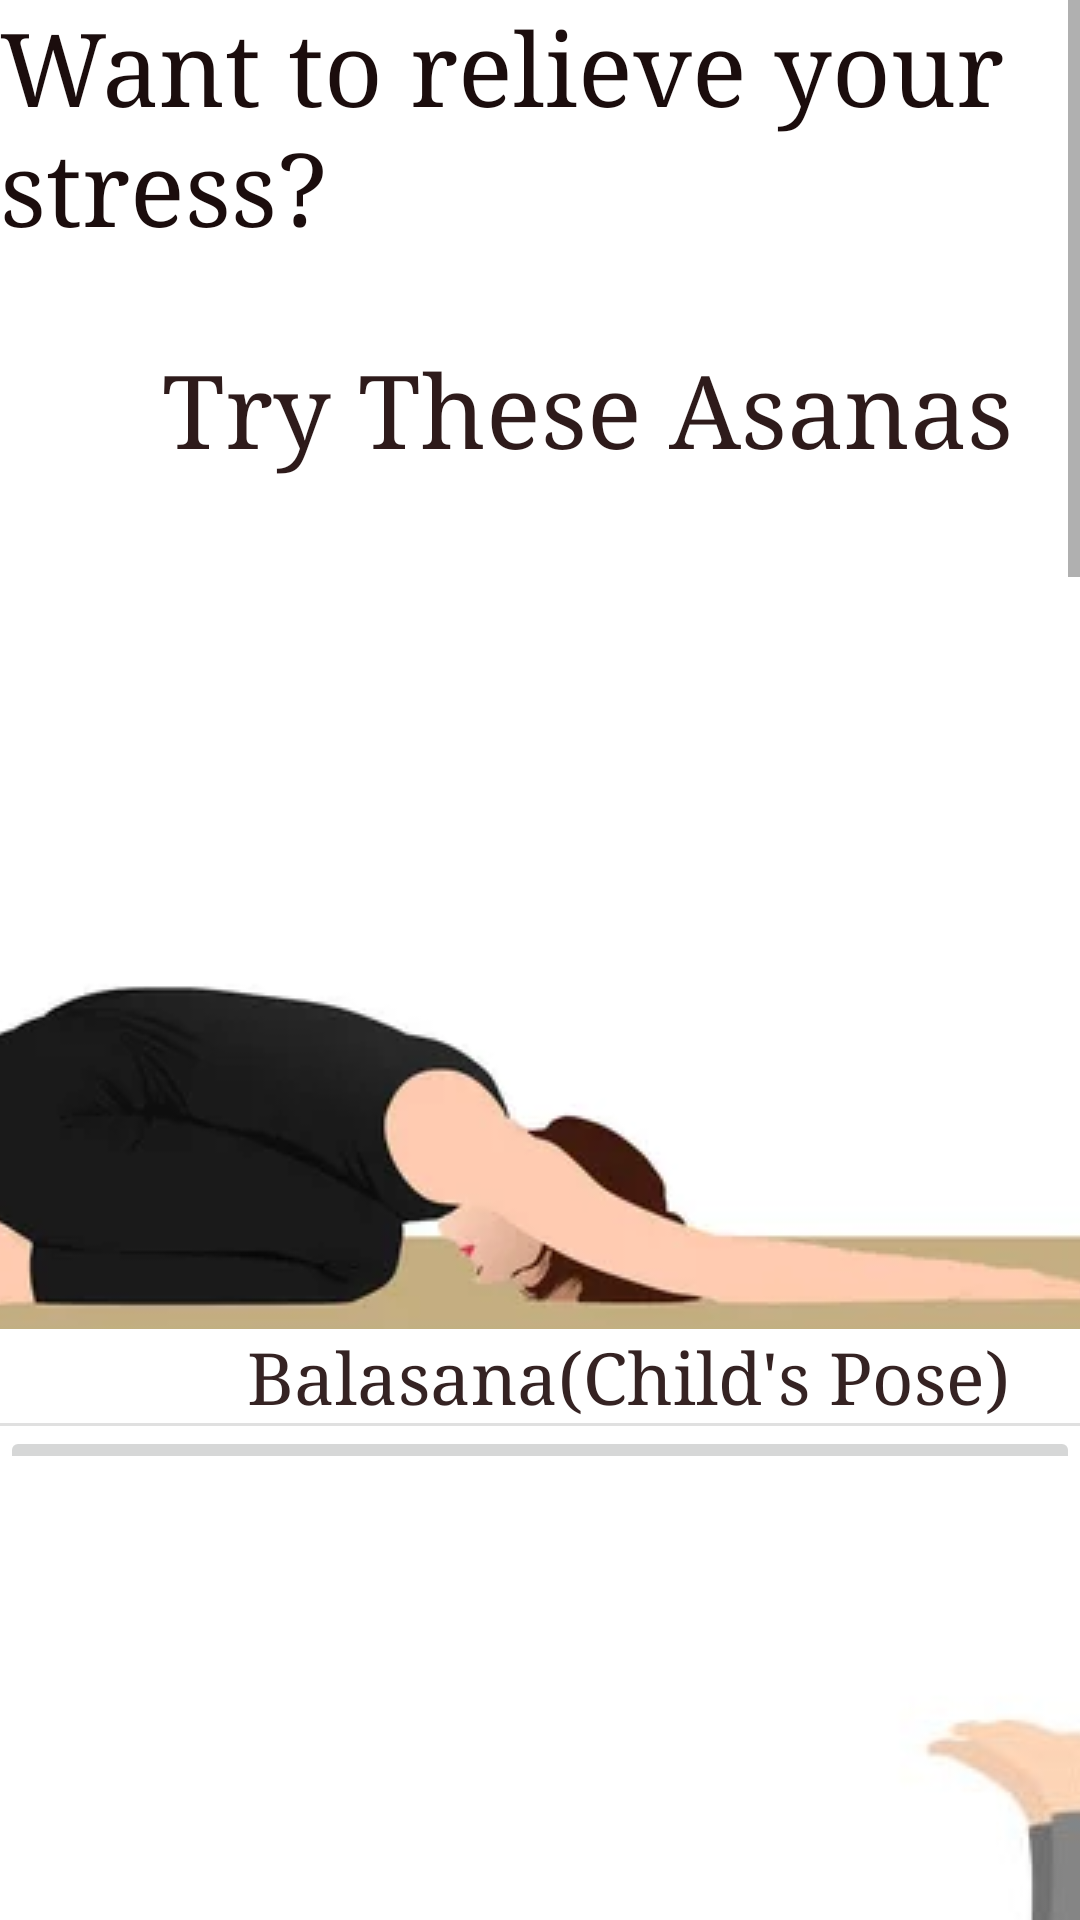

The Android layout XML behind this screen, and the referenced resources:
<!-- AndroidManifest.xml: application theme Theme.Sammy -->
<!-- res/layout/activity_yoga.xml -->
<?xml version="1.0" encoding="utf-8"?>
<ScrollView xmlns:android="http://schemas.android.com/apk/res/android"
    xmlns:app="http://schemas.android.com/apk/res-auto"
    xmlns:tools="http://schemas.android.com/tools"
    android:layout_width="match_parent"
    android:layout_height="match_parent"
    tools:context=".Yoga">

    <LinearLayout
        android:layout_width="match_parent"
        android:layout_height="wrap_content"
        android:orientation="vertical">

        <TextView
            android:id="@+id/textView3"
            android:layout_width="match_parent"
            android:layout_height="114dp"
            android:fontFamily="serif"
            android:text="Want to relieve your stress?"
            android:textColor="#1B0D0D"
            android:textSize="34sp" />

        <TextView
            android:id="@+id/textView4"
            android:layout_width="match_parent"
            android:layout_height="91dp"
            android:fontFamily="serif"
            android:text="      Try These Asanas"
            android:textColor="#2E1B1B"
            android:textSize="34sp" />

        <ImageButton
            android:id="@+id/bala_btn"
            android:layout_width="match_parent"
            android:layout_height="238dp"
            app:srcCompat="@drawable/balasana" />

        <TextView
            android:id="@+id/textView5"
            android:layout_width="match_parent"
            android:layout_height="wrap_content"
            android:fontFamily="serif"
            android:text="             Balasana(Child's Pose)"
            android:textColor="#352323"
            android:textSize="24sp" />

        <View
            android:id="@+id/divider"
            android:layout_width="match_parent"
            android:layout_height="1dp"
            android:background="?android:attr/listDivider" />

        <ImageButton
            android:id="@+id/vipa_btn"
            android:layout_width="match_parent"
            android:layout_height="wrap_content"
            app:srcCompat="@drawable/viparita" />

        <TextView
            android:id="@+id/textView6"
            android:layout_width="match_parent"
            android:layout_height="wrap_content"
            android:fontFamily="serif"
            android:text="Viparita Karani(inverted lake pose)"
            android:textColor="#201515"
            android:textSize="24sp" />
        <View
            android:id="@+id/divider"
            android:layout_width="match_parent"
            android:layout_height="1dp"
            android:background="?android:attr/listDivider" />

        <ImageButton
            android:id="@+id/sukha_btn"
            android:layout_width="match_parent"
            android:layout_height="593dp"
            app:srcCompat="@drawable/sukhasana" />

        <TextView
            android:id="@+id/textView7"
            android:layout_width="match_parent"
            android:layout_height="wrap_content"
            android:fontFamily="serif"
            android:text="             Sukhasana(Easy Pose)"
            android:textColor="#251818"
            android:textSize="24sp" />

        <ImageButton
            android:id="@+id/biti_btn"
            android:layout_width="match_parent"
            android:layout_height="wrap_content"
            app:srcCompat="@drawable/bitilasana" />

        <TextView
            android:id="@+id/textView10"
            android:layout_width="match_parent"
            android:layout_height="wrap_content"
            android:fontFamily="serif"
            android:text="        Bitilasana(Cow's Pose)"
            android:textColor="#301E1E"
            android:textSize="24sp" />

        <ImageButton
            android:id="@+id/tada_btn"
            android:layout_width="match_parent"
            android:layout_height="wrap_content"
            app:srcCompat="@drawable/tadasana" />

        <TextView
            android:id="@+id/textView14"
            android:layout_width="match_parent"
            android:layout_height="wrap_content"
            android:fontFamily="serif"
            android:text="          Tadasana(Mountain pose)"
            android:textColor="#3C2929"
            android:textSize="24sp" />

        <View
            android:id="@+id/divider2"
            android:layout_width="match_parent"
            android:layout_height="1dp"
            android:background="?android:attr/listDivider" />

        <View
            android:id="@+id/divider4"
            android:layout_width="match_parent"
            android:layout_height="1dp"
            android:background="?android:attr/listDivider" />

        <View
            android:id="@+id/divider5"
            android:layout_width="match_parent"
            android:layout_height="1dp"
            android:background="?android:attr/listDivider" />

    </LinearLayout>
</ScrollView>
<!-- resources referenced by this layout -->
<resources>
  <!-- drawable balasana: jpg bitmap (drawable, 3778 bytes) -->
  <!-- drawable sukhasana: jpg bitmap (drawable, 15467 bytes) -->
  <!-- drawable tadasana: jpg bitmap (drawable, 9438 bytes) -->
  <!-- drawable viparita: jpg bitmap (drawable, 20699 bytes) -->
  <style name="Theme.Sammy" parent="Theme.MaterialComponents.DayNight.DarkActionBar">
          
          <item name="colorPrimary">@color/purple_500</item>
          <item name="colorPrimaryVariant">@color/purple_700</item>
          <item name="colorOnPrimary">@color/white</item>
          
          <item name="colorSecondary">@color/teal_200</item>
          <item name="colorSecondaryVariant">@color/teal_700</item>
          <item name="colorOnSecondary">@color/black</item>
          
          <item name="android:statusBarColor" tools:targetApi="21">?attr/colorPrimaryVariant</item>
          
      </style>
  <color name="purple_500">#FF6200EE</color>
  <color name="purple_700">#FF3700B3</color>
  <color name="white">#FFFFFFFF</color>
  <color name="teal_200">#FF03DAC5</color>
  <color name="teal_700">#FF018786</color>
  <color name="black">#FF000000</color>
</resources>
